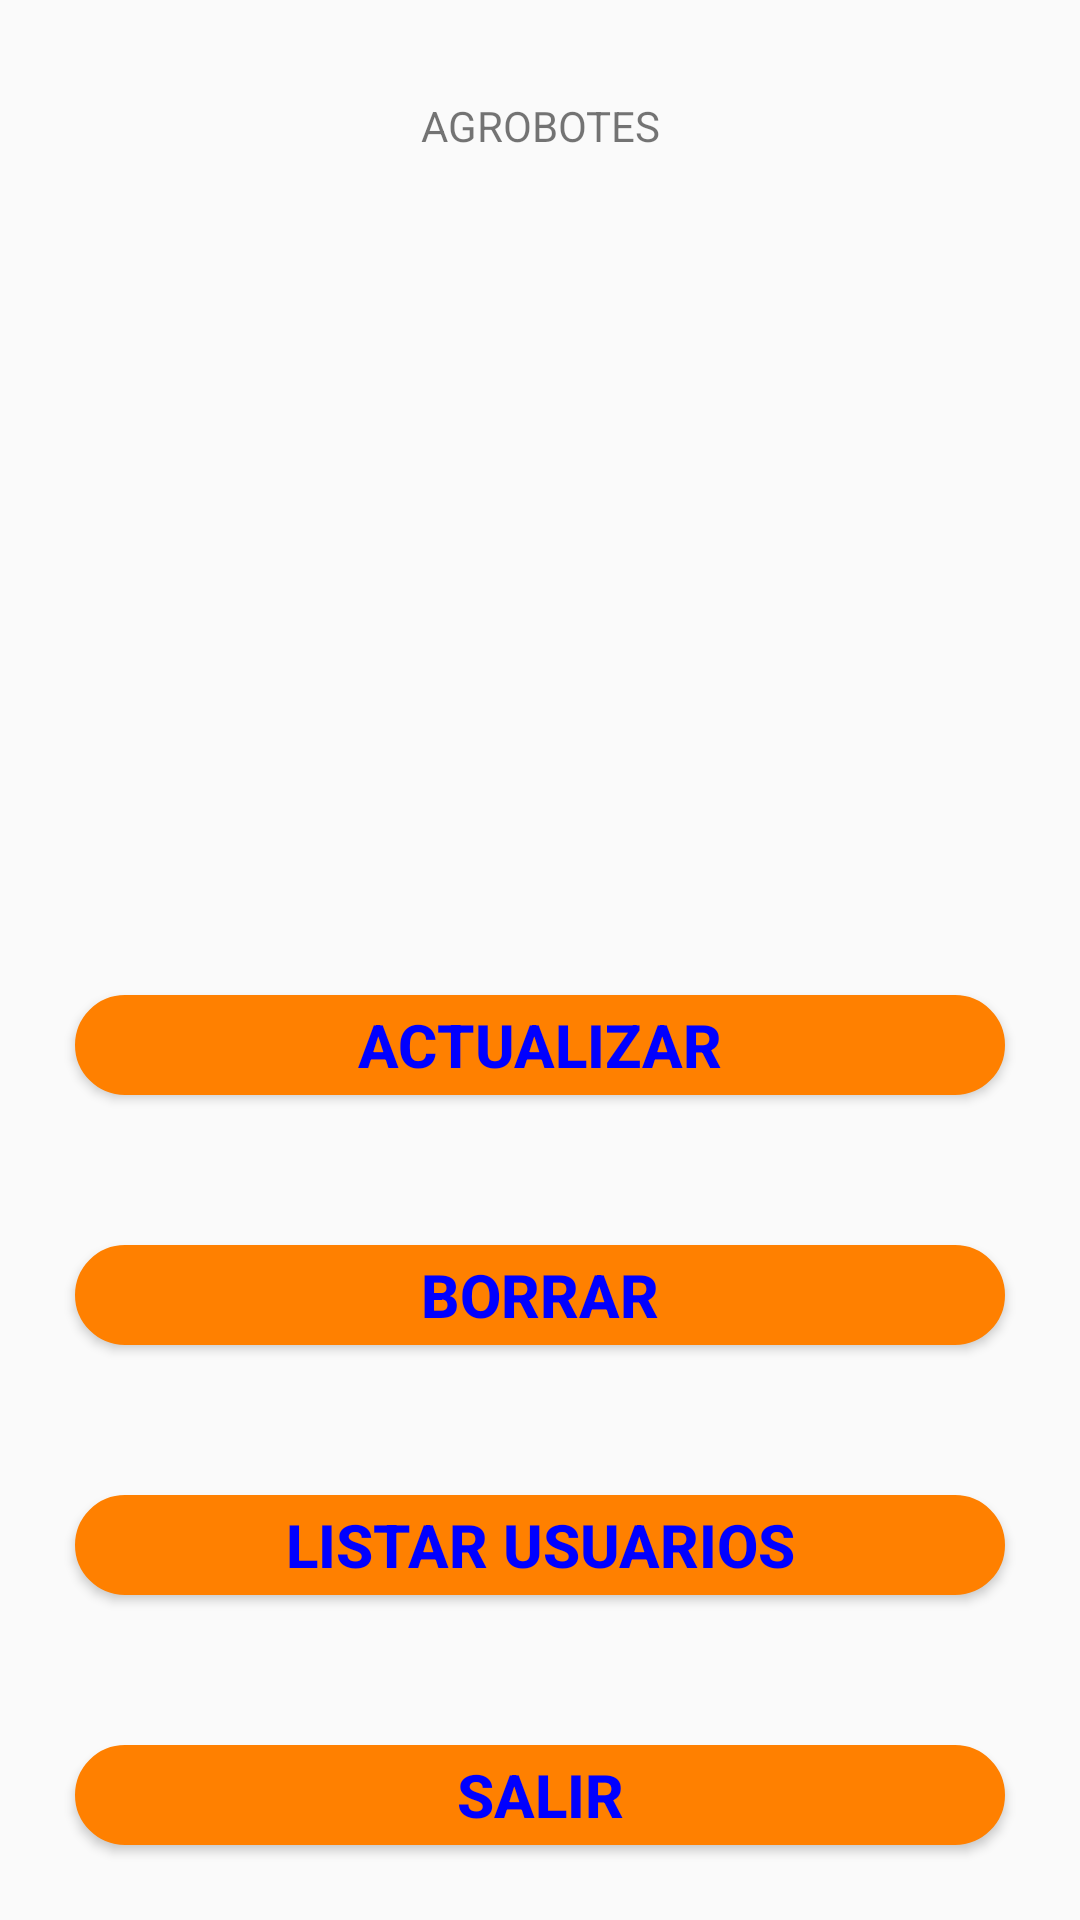

Reconstruct the res/layout file that produces this screen, plus the resources it refers to.
<!-- AndroidManifest.xml: application theme Theme.AppCompat.Light.NoActionBar -->
<!-- res/layout/inicio.xml -->
<?xml version="1.0" encoding="utf-8"?>
<LinearLayout

    xmlns:app="http://schemas.android.com/apk/res-auto"

    xmlns:tools="http://schemas.android.com/tools"
    xmlns:android="http://schemas.android.com/apk/res/android"

    android:layout_width="match_parent"
    android:layout_height="match_parent"
    android:orientation="vertical"
    tools:context=".MainActivity">



    <TextView
        android:layout_width="match_parent"
        android:layout_height="match_parent"
        android:layout_margin="20dp"
        android:layout_weight="1"
        android:gravity="center"
        android:text="@string/agrobotes"/>

    <androidx.appcompat.widget.AppCompatImageView
        android:layout_width="match_parent"
        android:layout_height="match_parent"
        android:layout_weight="0.9"
        android:src="@drawable/splash_barco"/>



    <androidx.appcompat.widget.LinearLayoutCompat
        android:layout_width="match_parent"
        android:layout_height="match_parent"
        android:layout_weight="1"
        android:orientation="horizontal"/>

    <Button
        android:id="@+id/btnInicioEditar"
        android:layout_width="match_parent"
        android:layout_height="match_parent"
        android:layout_weight="1"
        android:text="@string/actualizar"
        android:layout_margin="25dp"
        android:textColor="@color/blue"
        android:textSize="20sp"
        android:background="@drawable/custom_button"
        android:textStyle="bold"/>
    <Button
        android:id="@+id/btnInicioborrar"
        android:layout_width="match_parent"
        android:layout_height="match_parent"
        android:layout_weight="1"
        android:text="@string/borrar"
        android:layout_margin="25dp"
        android:textColor="@color/blue"
        android:textSize="20sp"
        android:background="@drawable/custom_button"
        android:textStyle="bold"/>

    <Button
        android:id="@+id/btnInicioListar"
        android:layout_width="match_parent"
        android:layout_height="match_parent"
        android:layout_weight="1"
        android:text="@string/listar"
        android:layout_margin="25dp"
        android:textColor="@color/blue"
        android:textSize="20sp"
        android:background="@drawable/custom_button"
        android:textStyle="bold"/>
    <Button
        android:id="@+id/btnInicioSalir"
        android:layout_width="match_parent"
        android:layout_height="match_parent"
        android:layout_weight="1"
        android:text="@string/salir"
        android:layout_margin="25dp"
        android:textColor="@color/blue"
        android:textSize="20sp"
        android:background="@drawable/custom_button"
        android:textStyle="bold"/>


</LinearLayout>
<!-- resources referenced by this layout -->
<resources>
  <color name="blue">#0000FF</color>
  <!-- drawable custom_button (drawable) -->
  <?xml version="1.0" encoding="utf-8"?>
  <shape
      xmlns:android="http://schemas.android.com/apk/res/android"
      android:shape="rectangle">
  <stroke
      android:color="@color/orange"
      android:width="1dp"/>
      <corners
          android:radius="190dp"/>
          <solid
              android:color="@color/orange"/>
  </shape>
  <string name="actualizar">ACTUALIZAR</string>
  <string name="agrobotes">AGROBOTES</string>
  <string name="borrar">BORRAR</string>
  <string name="listar">LISTAR USUARIOS</string>
  <string name="salir">SALIR</string>
  <color name="orange">#FF8000</color>
</resources>
